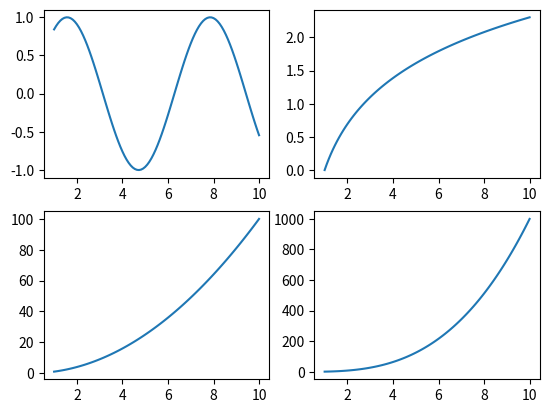

Generate this figure with matplotlib:
#!/usr/bin/env python3
 
# import pdb
# pdb.set_trace()
# import sys, re, time, os, shutil, command
# from functools import wraps
# print(*(enumerate(range(10))))

import numpy as np
import matplotlib.pyplot as plt
x = np.linspace(1,10,100)
y1 = np.sin(x)
y2 = np.log(x)
y3 = x**2
y4 = x**3
plt.figure()
plt.subplot(221)
plt.plot(x, y1)
plt.subplot(222)
plt.plot(x, y2)
plt.subplot(223)
plt.plot(x, y3)
plt.subplot(224)
plt.plot(x, y4)
plt.show()
